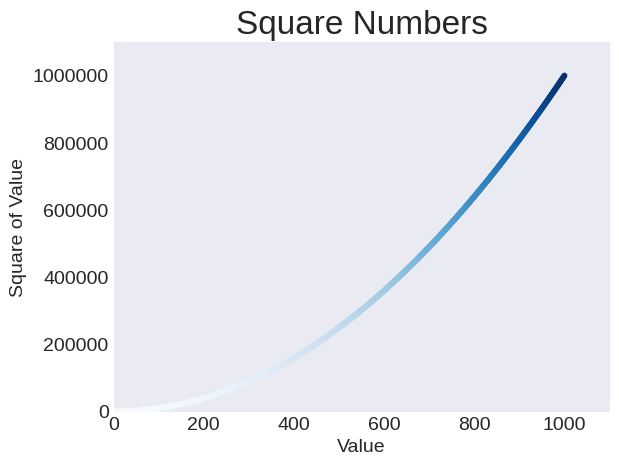

Write the Python code that produced this figure.
import matplotlib.pyplot as plt

x_values = range(1, 1001)
y_values = [x**2 for x in x_values]

plt.style.use('seaborn-v0_8-dark')
fig, ax = plt.subplots()
ax.scatter(x_values, y_values, c=y_values, cmap=plt.cm.Blues, s=10) 

# Set chart title and label axes.
ax.set_title("Square Numbers", fontsize=24)
ax.set_xlabel("Value", fontsize=14)
ax.set_ylabel("Square of Value", fontsize=14)

# Set size of tick labels.
ax.tick_params(labelsize=14)

# Set the range for each axis.
ax.axis([0, 1100, 0, 1_100_000])
#([min x, max x, min y, max y])
ax.ticklabel_format(style='plain')

plt.show()